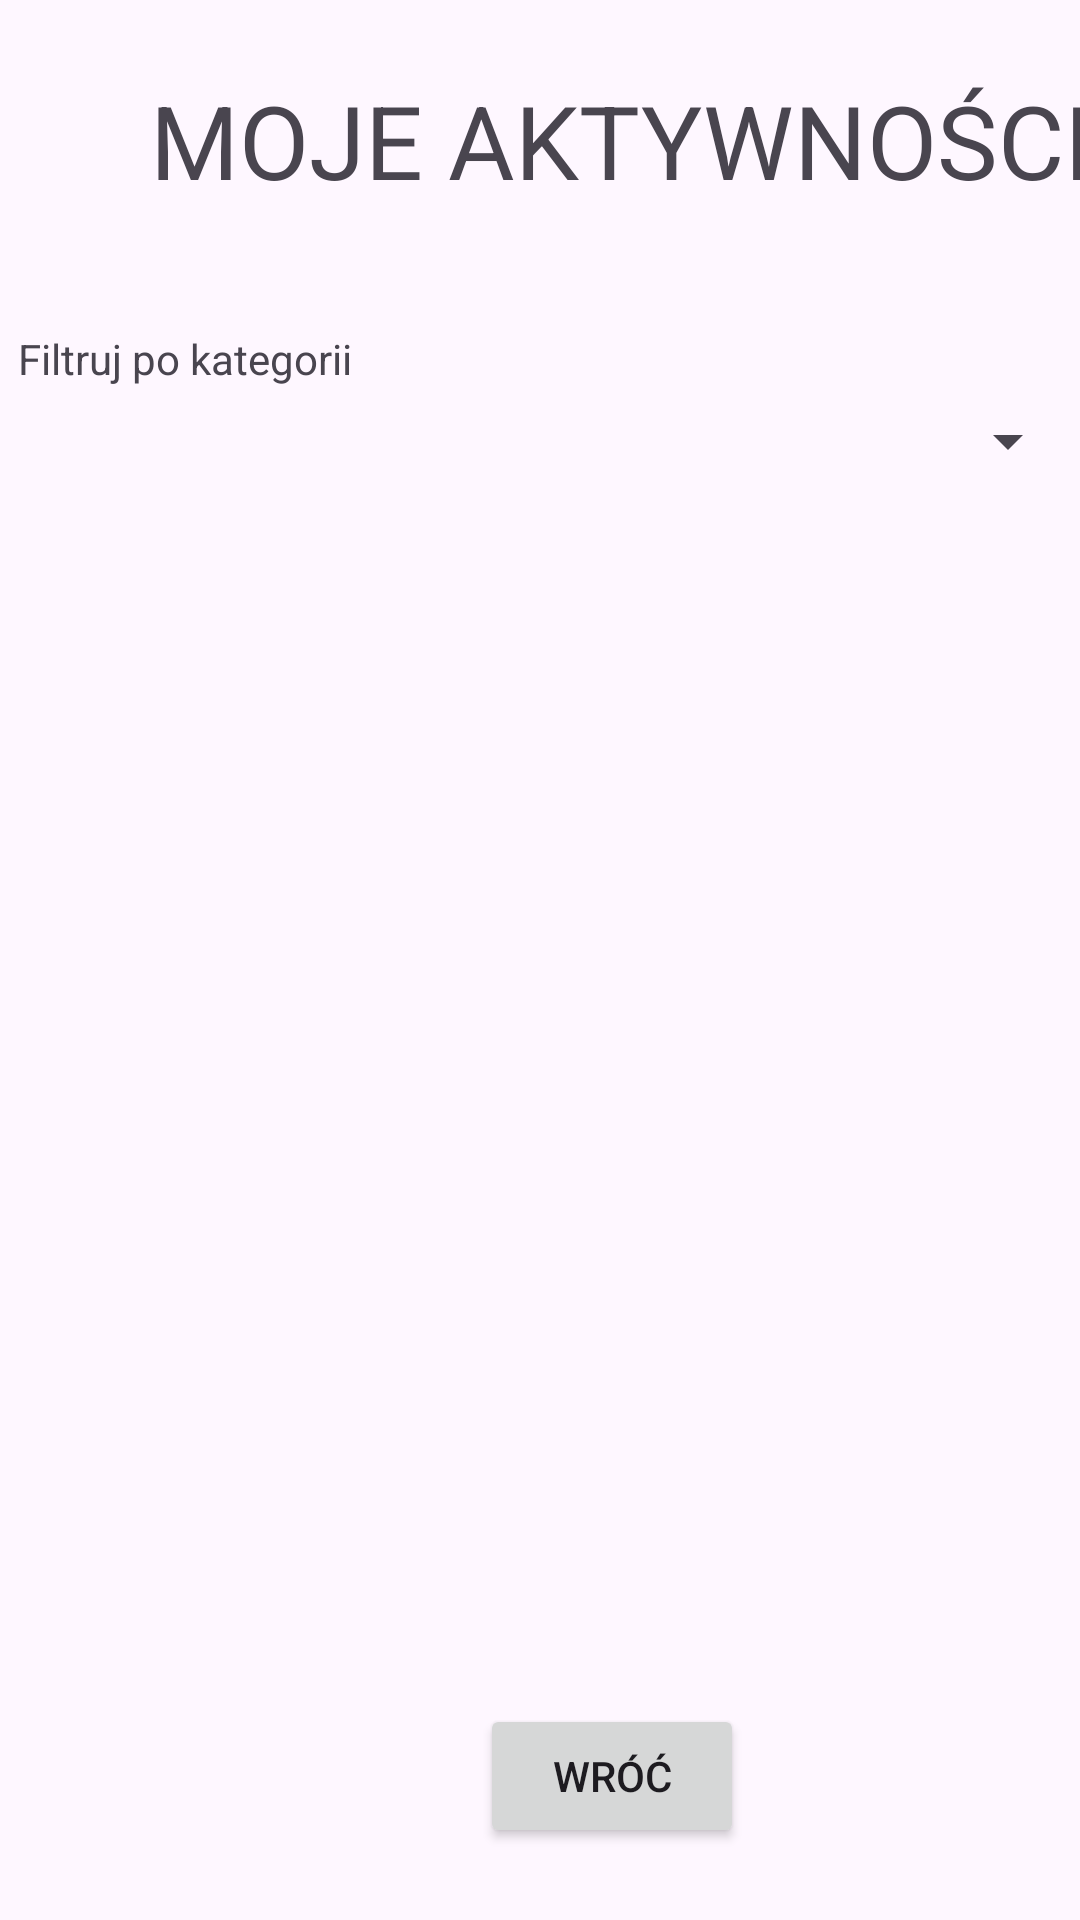

Produce the Android XML layout that renders to this screen, including the resource entries it uses.
<!-- AndroidManifest.xml: application theme Theme.Ekran_startowy -->
<!-- res/layout/activity_moje_aktywnosci.xml -->
<?xml version="1.0" encoding="utf-8"?>
<LinearLayout xmlns:android="http://schemas.android.com/apk/res/android"
    xmlns:app="http://schemas.android.com/apk/res-auto"
    xmlns:tools="http://schemas.android.com/tools"
    android:id="@+id/main"
    android:layout_width="match_parent"
    android:layout_height="match_parent"
    android:orientation="vertical"
    tools:context=".MojeAktywnosci">

    <TextView
        android:id="@+id/textView3"
        android:layout_width="348dp"
        android:layout_height="50dp"
        android:layout_marginStart="50dp"
        android:layout_marginTop="24dp"
        android:layout_marginBottom="24dp"
        android:text="MOJE AKTYWNOŚCI"
        android:textSize="34sp" />

    <TextView
        android:id="@+id/textView4"
        android:layout_width="match_parent"
        android:layout_height="wrap_content"
        android:text="Filtruj po kategorii"
        android:layout_marginTop="12dp"
        android:layout_marginLeft="6dp"/>

    <Spinner
        android:id="@+id/wyborKategorii"
        android:layout_width="match_parent"
        android:layout_height="wrap_content"
        android:layout_marginBottom="24dp"
        android:layout_marginTop="6dp"/>

    <ListView
        android:id="@+id/listaAktywnosci"
        android:layout_width="match_parent"
        android:layout_height="366dp"
        android:layout_weight="1" />

    <Button
        android:id="@+id/wroc"
        android:layout_width="wrap_content"
        android:layout_height="wrap_content"
        android:layout_marginStart="160dp"
        android:layout_marginTop="24dp"
        android:text="WRÓĆ"
        android:layout_marginBottom="24dp"/>

</LinearLayout>
<!-- resources referenced by this layout -->
<resources>
  <style name="Theme.Ekran_startowy" parent="Base.Theme.Ekran_startowy" />
  <style name="Base.Theme.Ekran_startowy" parent="Theme.Material3.DayNight.NoActionBar">
          
          
      </style>
</resources>
